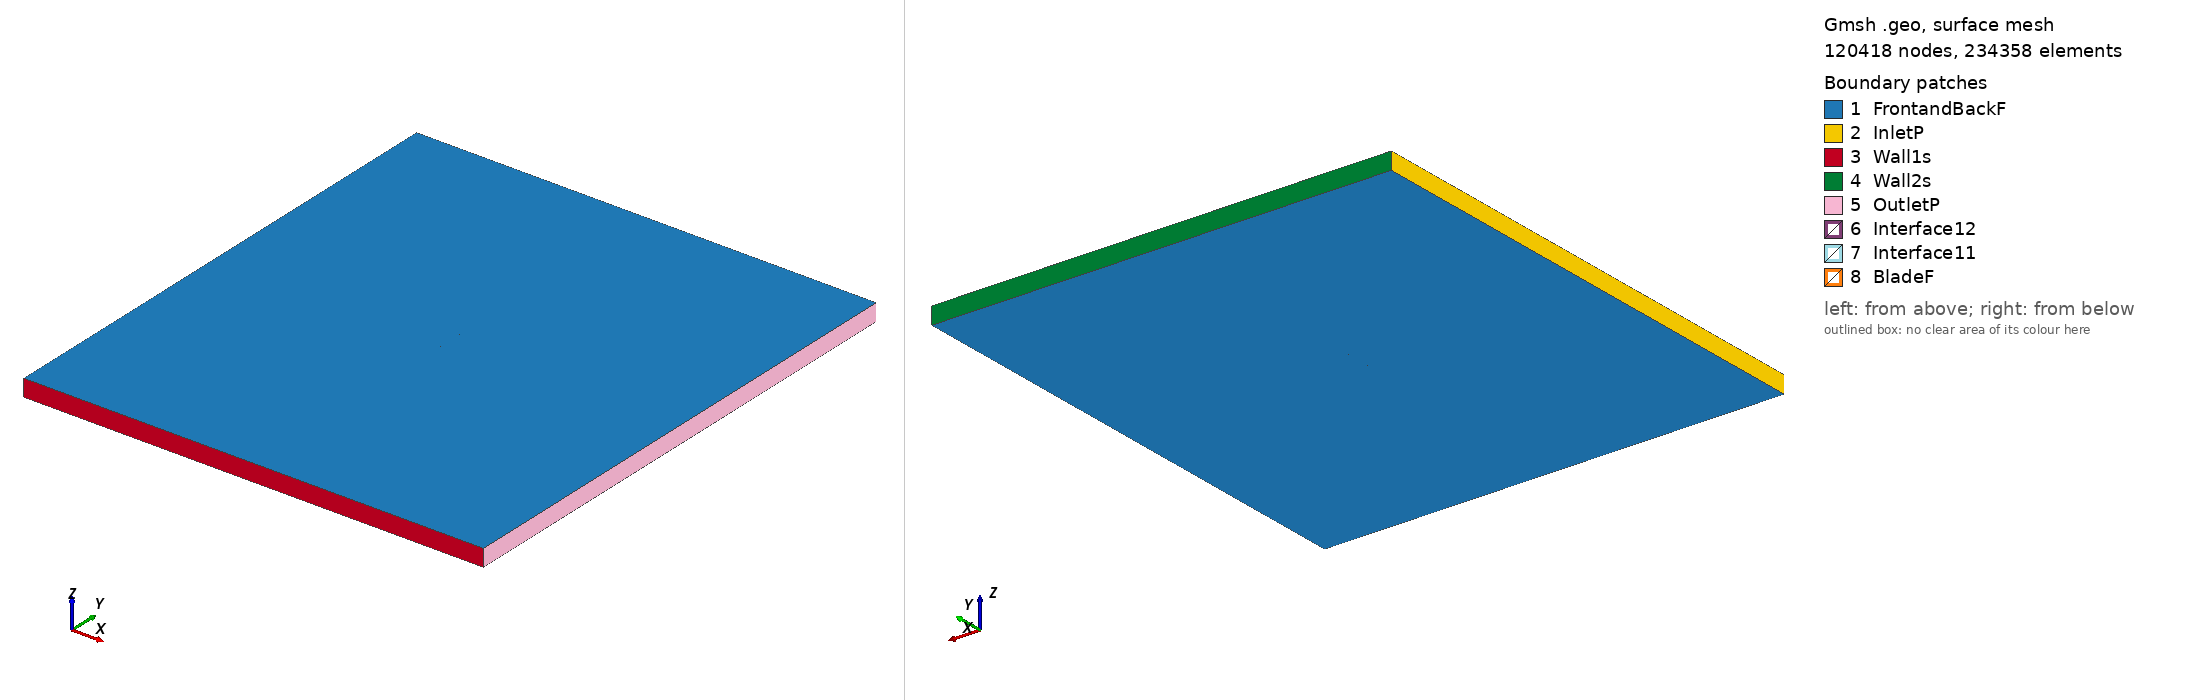

Gmsh geometry script, surface-meshed: 120418 nodes, 234358 surface elements. Boundary patches (legend numbers): 1 FrontandBackF, 2 InletP, 3 Wall1s, 4 Wall2s, 5 OutletP, 6 Interface12, 7 Interface11, 8 BladeF. Left view from above one corner, right view from below the opposite corner. Legend entries are the model's physical surfaces. The drawing asked Gmsh for element sizes between 1% and 20% of the model's largest extent; the script's own settings can give other sizes.

=== goe596_tsr_3.9849_aoa_9.937.geo (drawn) ===
SetFactory("OpenCASCADE");

Point(1) = {0.074128, 0.718396, 0, 1.0};
Point(2) = {0.073513, 0.718633, 0, 1.0};
Point(3) = {0.066032, 0.721484, 0, 1.0};
Point(4) = {0.051043, 0.727031, 0, 1.0};
Point(5) = {0.036013, 0.732346, 0, 1.0};
Point(6) = {0.020889, 0.737118, 0, 1.0};
Point(7) = {0.005710, 0.741581, 0, 1.0};
Point(8) = {-0.009564, 0.745502, 0, 1.0};
Point(9) = {-0.025028, 0.748339, 0, 1.0};
Point(10) = {-0.040709, 0.749937, 0, 1.0};
Point(11) = {-0.048678, 0.750000, 0, 1.0};
Point(12) = {-0.056743, 0.749521, 0, 1.0};
Point(13) = {-0.060843, 0.748894, 0, 1.0};
Point(14) = {-0.064997, 0.747959, 0, 1.0};
Point(15) = {-0.069205, 0.746714, 0, 1.0};
Point(16) = {-0.071364, 0.745780, 0, 1.0};
Point(17) = {-0.073875, 0.742835, 0, 1.0};
Point(18) = {-0.072286, 0.740515, 0, 1.0};
Point(19) = {-0.070413, 0.739821, 0, 1.0};
Point(20) = {-0.066557, 0.739055, 0, 1.0};
Point(21) = {-0.062687, 0.738366, 0, 1.0};
Point(22) = {-0.058804, 0.737752, 0, 1.0};
Point(23) = {-0.051039, 0.736528, 0, 1.0};
Point(24) = {-0.043246, 0.735458, 0, 1.0};
Point(25) = {-0.027673, 0.733240, 0, 1.0};
Point(26) = {-0.012114, 0.730945, 0, 1.0};
Point(27) = {0.003431, 0.728573, 0, 1.0};
Point(28) = {0.018949, 0.726046, 0, 1.0};
Point(29) = {0.034453, 0.723441, 0, 1.0};
Point(30) = {0.049958, 0.720837, 0, 1.0};
Point(31) = {0.065476, 0.718310, 0, 1.0};
Point(32) = {0.073228, 0.717007, 0, 1.0};
Point(33) = {0.073866, 0.716899, 0, 1.0};
Point(34) = {-0.074128, -0.718396, 0, 1.0};
Point(35) = {-0.073513, -0.718633, 0, 1.0};
Point(36) = {-0.066032, -0.721484, 0, 1.0};
Point(37) = {-0.051043, -0.727031, 0, 1.0};
Point(38) = {-0.036013, -0.732346, 0, 1.0};
Point(39) = {-0.020889, -0.737118, 0, 1.0};
Point(40) = {-0.005710, -0.741581, 0, 1.0};
Point(41) = {0.009564, -0.745502, 0, 1.0};
Point(42) = {0.025028, -0.748339, 0, 1.0};
Point(43) = {0.040709, -0.749937, 0, 1.0};
Point(44) = {0.048678, -0.750000, 0, 1.0};
Point(45) = {0.056743, -0.749521, 0, 1.0};
Point(46) = {0.060843, -0.748894, 0, 1.0};
Point(47) = {0.064997, -0.747959, 0, 1.0};
Point(48) = {0.069205, -0.746714, 0, 1.0};
Point(49) = {0.071364, -0.745780, 0, 1.0};
Point(50) = {0.073875, -0.742835, 0, 1.0};
Point(51) = {0.072286, -0.740515, 0, 1.0};
Point(52) = {0.070413, -0.739821, 0, 1.0};
Point(53) = {0.066557, -0.739055, 0, 1.0};
Point(54) = {0.062687, -0.738366, 0, 1.0};
Point(55) = {0.058804, -0.737752, 0, 1.0};
Point(56) = {0.051039, -0.736528, 0, 1.0};
Point(57) = {0.043246, -0.735458, 0, 1.0};
Point(58) = {0.027673, -0.733240, 0, 1.0};
Point(59) = {0.012114, -0.730945, 0, 1.0};
Point(60) = {-0.003431, -0.728573, 0, 1.0};
Point(61) = {-0.018949, -0.726046, 0, 1.0};
Point(62) = {-0.034453, -0.723441, 0, 1.0};
Point(63) = {-0.049958, -0.720837, 0, 1.0};
Point(64) = {-0.065476, -0.718310, 0, 1.0};
Point(65) = {-0.073228, -0.717007, 0, 1.0};
Point(66) = {-0.073866, -0.716899, 0, 1.0};

// Lines: first blade (splines 1-4)
Spline(1) = {1:33};
Spline(2) = {33,1};

// Lines: second blade (splines 5-8)
Spline(3) = {34:66};
Spline(4) = {66,34};

// Outer domain (points 20001-4 and lines)
Point(67) = {-13.50000000, -15.00000000, 0, 1.0};
Point(68) = {-13.50000000, 15.00000000, 0, 1.0};
Point(69) = {13.50000000, 15.00000000, 0, 1.0};
Point(70) = {13.50000000, -15.00000000, 0, 1.0};
Line(11) = {67, 68};
Line(12) = {68, 69};
Line(13) = {69, 70};
Line(14) = {67, 70};

// Interface (between moving and stationary domain) (circles)
Circle(9) = {0, 0, 0, 0.80000000, 0, 2*Pi};
Circle(10) = {0, 0, 0, 0.80000000, 0, 2*Pi};

// Loops collect Lines/Splines/etc (blade1, blade2, domain, first circle)
Line Loop(1) = {1:2};
Line Loop(2) = {3:4};
Line Loop(3) = {11,12,13,-14};
Line Loop(4) = {9};

// BooleanDifference cuts out the circle/interface from the domain
Plane Surface(1) = {3};
Plane Surface(2) = {4};
BooleanDifference{ Surface{1}; Delete;}{ Surface{2}; Delete;}

// This one cuts out the blades from the inner circle/interface
Line Loop(6) = {10};
Plane Surface(5) = {6};
Plane Surface(6) = {1};
Plane Surface(7) = {2};
BooleanDifference{ Surface{5}; Delete;}{ Surface{6,7}; Delete;}

// extrude to 3rd dimension
Extrude {0, 0, 1} {Surface{1}; Surface{5}; Layers{1}; Recombine;}

// Physical Surfaces are the named boundaries (patches)
Physical Surface("Interface11") = {12};
Physical Surface("Interface12") = {10};

// sides of domain
Physical Surface("InletP") = {6};
Physical Surface("OutletP") = {9};

// top and bottom of domain
Physical Surface("Wall1s") = {7};
Physical Surface("Wall2s") = {8};

// Check FrontandBackF by ensuring there is nothing in the 3rd dimension
Physical Surface("FrontandBackF") = {1,11,5,17};
Physical Surface("BladeF") = {13:16};
Physical Volume("Turbine") = {2};
Physical Volume("Farfield") = {1};

// settings for airfoil boundary layer
Field[1] = BoundaryLayer;
Field[1].EdgesList = {1:4};
Field[1].hwall_n = 1e-3;
Field[1].thickness = 1.5e-2;
Field[1].ratio = 1.05;
Field[1].Quads = 1;
BoundaryLayer Field = 1;

// control points for mesh (blade and interface)
// floor((arc length / 1.5mm)/ 2) -> Transfinite Line
Transfinite Line {1,3} = 101 Using Progression 1;
Transfinite Line {2,4} = 2 Using Progression 1;
Transfinite Line {9, 15} = 800 Using Progression 1;

// For more information on gmsh syntax, visit http://gmsh.info/doc/texinfo/gmsh.html
